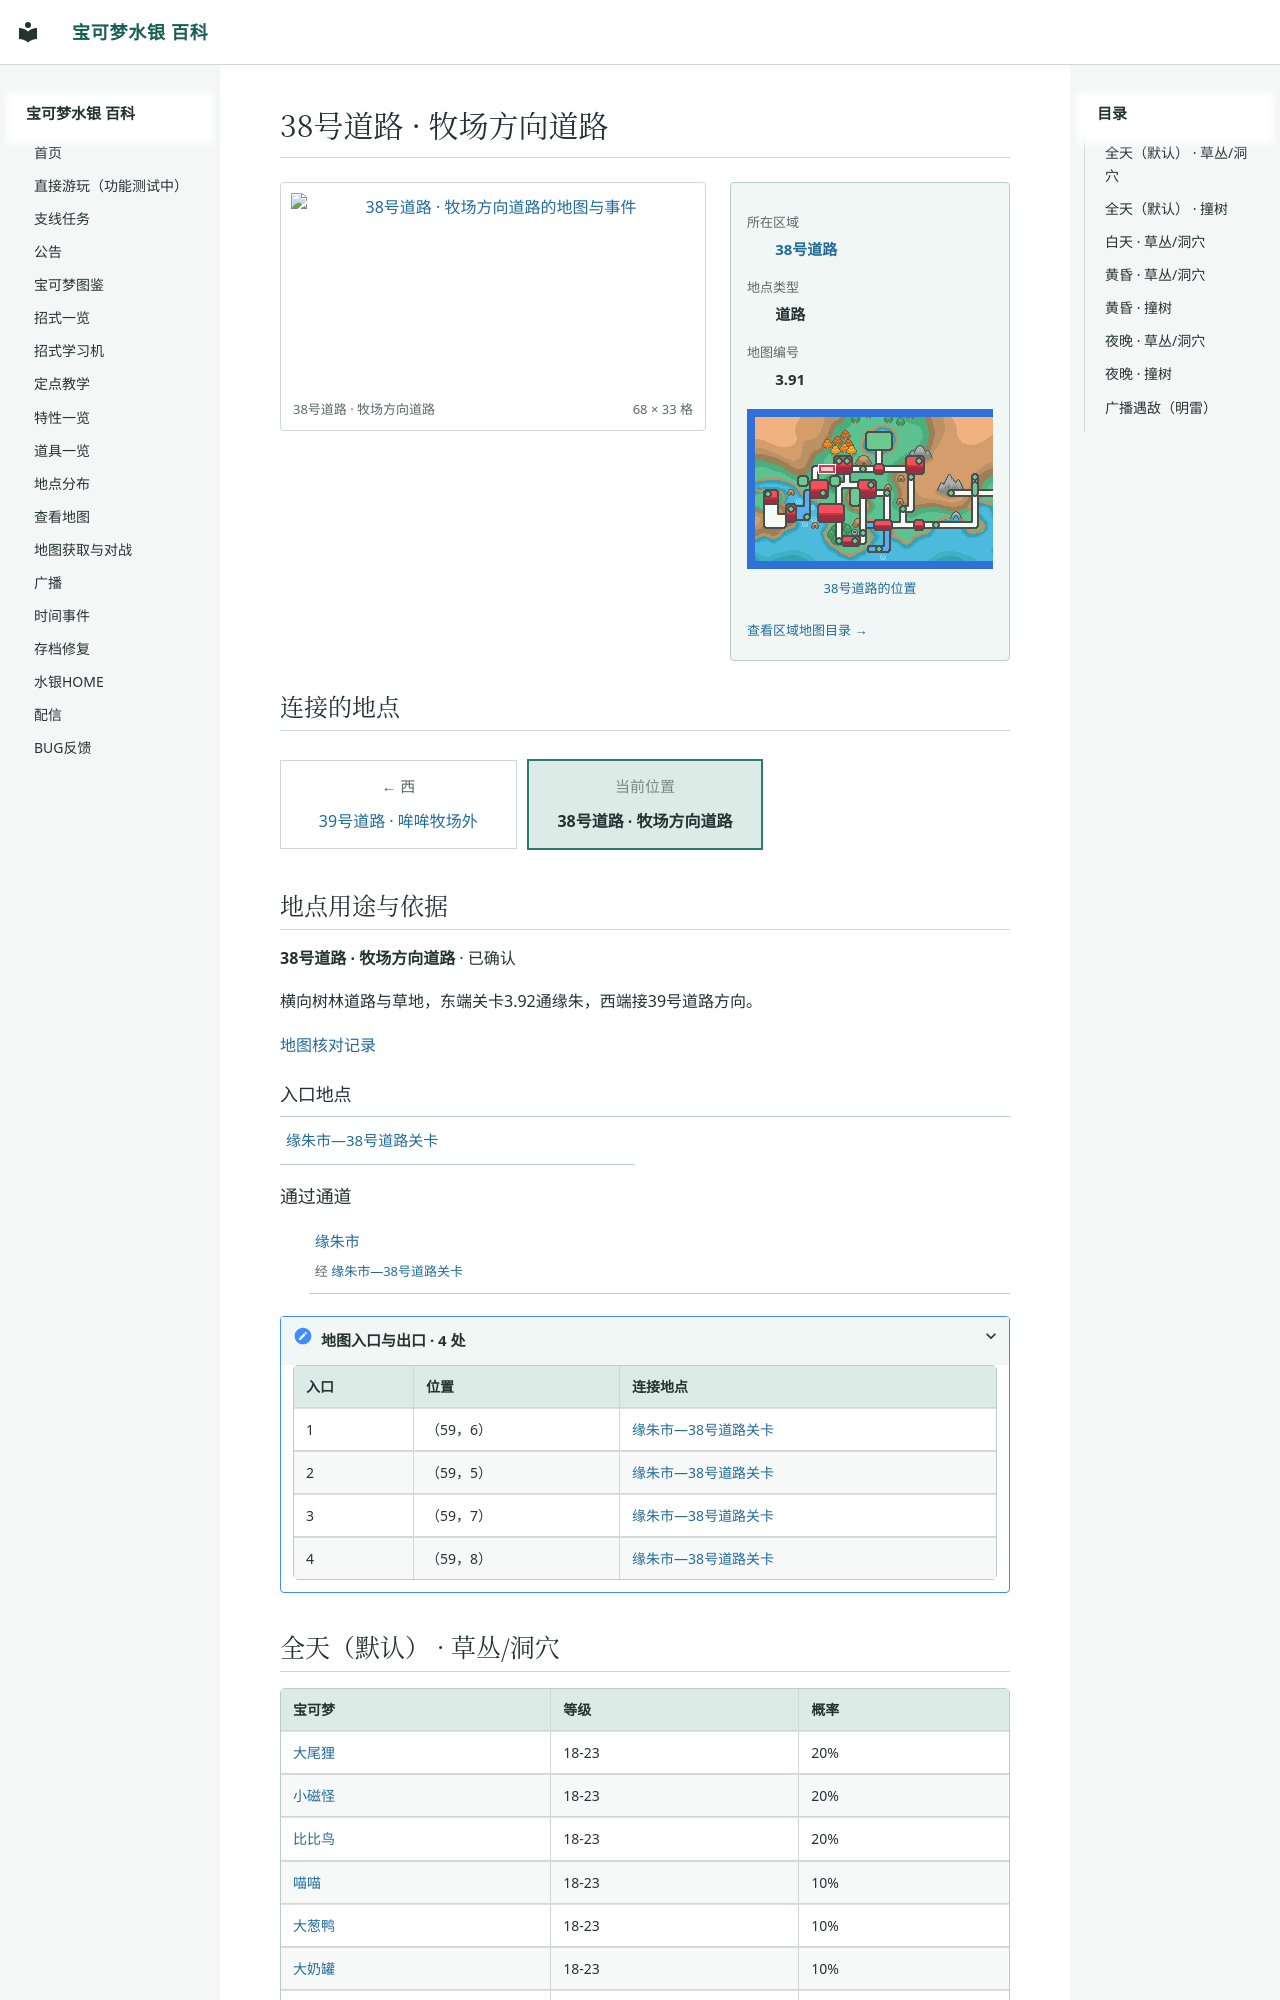

repository: Sum-Light/azoth-wiki · page: locations/map_3_91/index.html · generator: mkdocs

# 38号道路 · 牧场方向道路

<!-- location-atlas:start -->

<div class="loc-profile" data-location-map="3.91">
<div class="loc-profile-layout">
<div class="loc-main-map">
<a class="loc-image-link" href="../../locations/atlas/maps/map_3_91.png" target="_blank" rel="noopener">
<img src="../../locations/atlas/maps/map_3_91.png" alt="38号道路 · 牧场方向道路的地图与事件" loading="lazy" width="1088" height="528"></a>
<div class="loc-map-caption"><span>38号道路 · 牧场方向道路</span><span>68 × 33 格</span></div>
</div>
<aside class="loc-facts">
<dl><dt>所在区域</dt><dd><a href="../atlas/?sec=163">38号道路</a></dd><dt>地点类型</dt><dd>道路</dd><dt>地图编号</dt><dd>3.91</dd></dl>
<a class="loc-world-preview" href="../atlas/?sec=163" aria-label="38号道路在大地图上的位置">
<span class="loc-world-canvas"><img src="../worldmap.png" alt="世界地图" loading="lazy">
<span class="loc-world-mark" style="left:17.1732%;top:21.8375%;width:3.1258%;height:3.1250%"></span>
</span></a>
<a class="loc-world-label" href="../atlas/?sec=163">38号道路的位置</a>
<a class="loc-atlas-return" href="../atlas/?sec=163">查看区域地图目录 &rarr;</a>
</aside>
</div>
<h2 id="map-connections">连接的地点</h2>
<nav class="loc-compass" aria-label="相邻地点：上北下南，左西右东">
<div class="loc-compass-current"><small>当前位置</small><strong>38号道路 · 牧场方向道路</strong></div>
<div class="loc-compass-west"><span class="loc-compass-direction">← 西</span><a href="../map_3_93/">39号道路 · 哞哞牧场外</a></div>
</nav>
<section class="loc-identity" aria-labelledby="map-identity">
<h2 id="map-identity">地点用途与依据</h2>
<p><strong>38号道路 · 牧场方向道路</strong> · 已确认</p>
<p>横向树林道路与草地，东端关卡3.92通缘朱，西端接39号道路方向。</p>
<a href="../map_review/">地图核对记录</a>
</section>
<h3>入口地点</h3>
<nav class="loc-neighbors" aria-label="出入口连接地点">
<div><a href="../map_3_92/">缘朱市—38号道路关卡</a></div>
</nav>
<h3>通过通道</h3>
<ul class="loc-passages">
<li><a href="../map_3_70/">缘朱市</a><span>经 <a href="../map_3_92/">缘朱市—38号道路关卡</a></span></li>
</ul>
<details class="loc-entrances"><summary>地图入口与出口 · 4 处</summary>
<div class="loc-table-scroll"><table><thead><tr><th>入口</th><th>位置</th><th>连接地点</th></tr></thead><tbody>
<tr><td>1</td><td>（59，6）</td><td><a href="../map_3_92/">缘朱市—38号道路关卡</a></td></tr>
<tr><td>2</td><td>（59，5）</td><td><a href="../map_3_92/">缘朱市—38号道路关卡</a></td></tr>
<tr><td>3<
